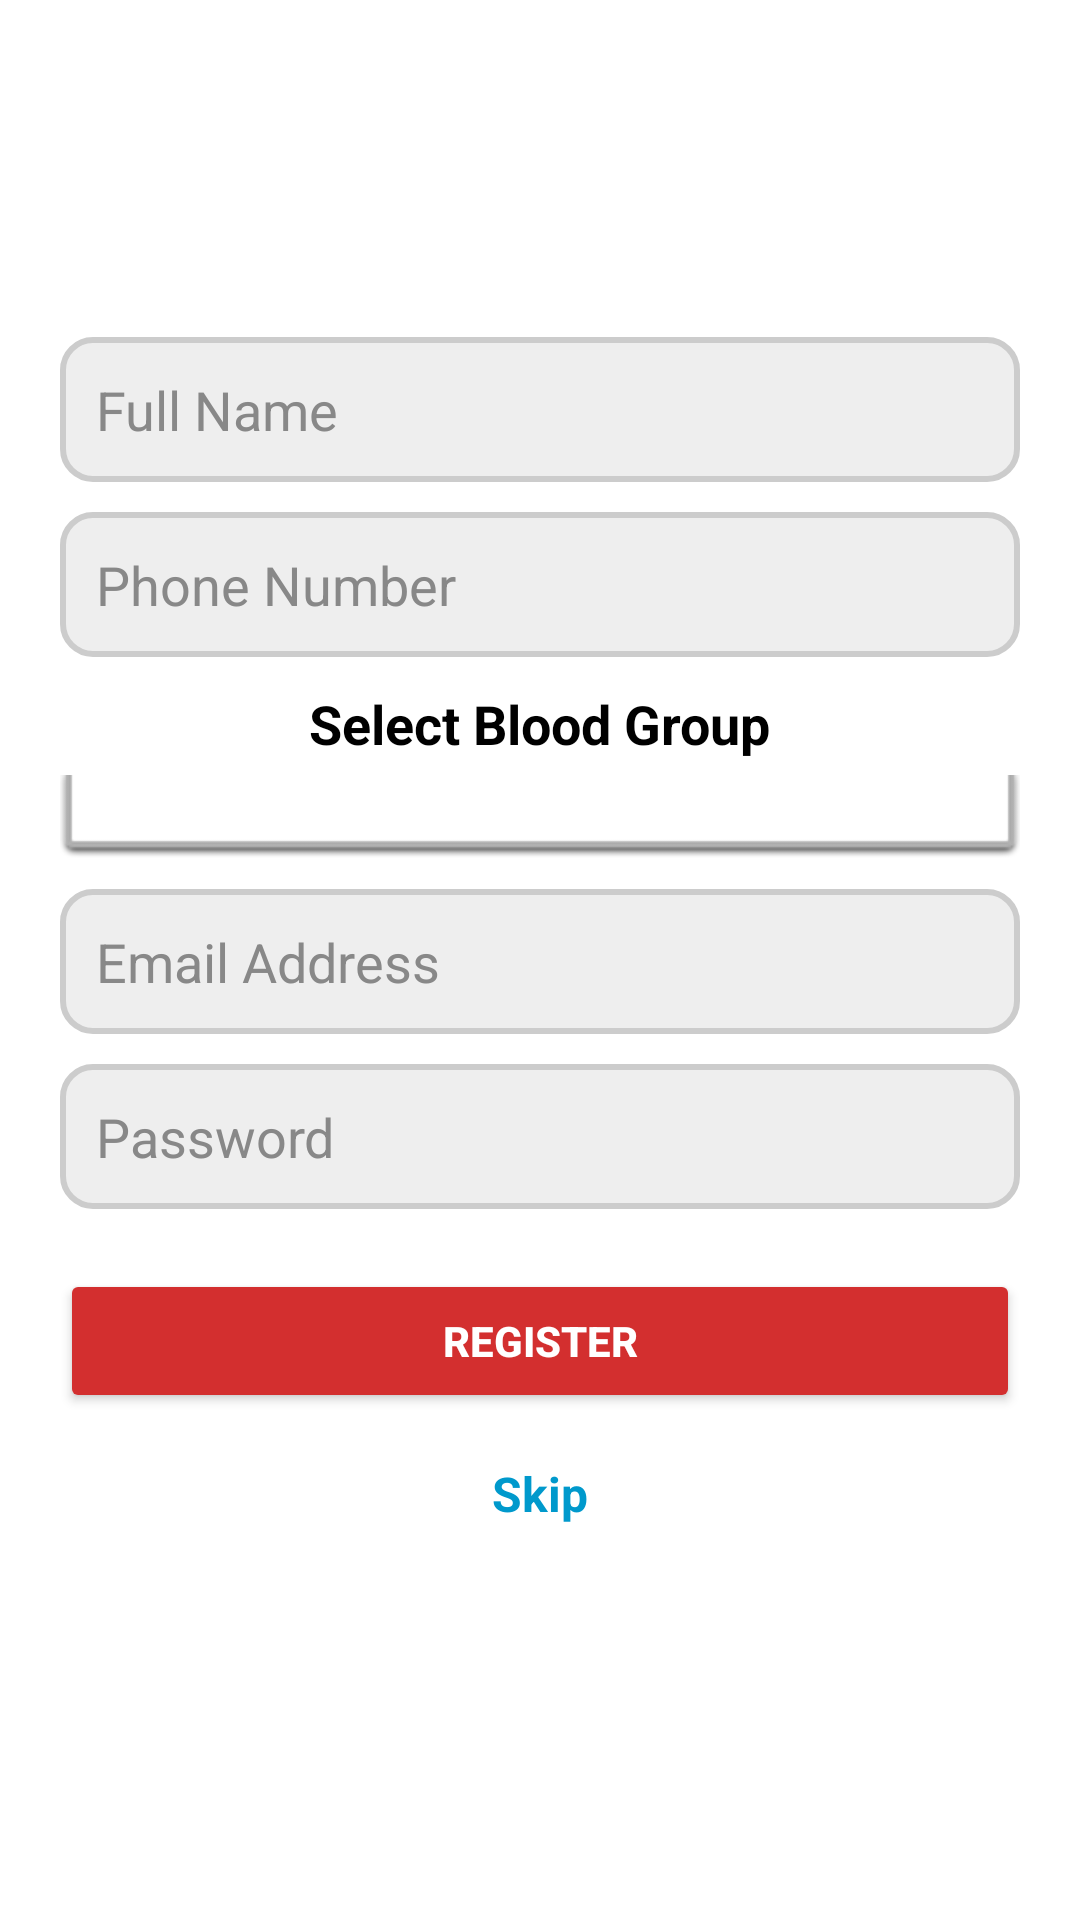

Write the Android layout XML for this screen, with the resource values it uses.
<!-- AndroidManifest.xml: application theme Theme.BloodBankSystem -->
<!-- res/layout/activity_donorregister.xml -->
<ScrollView xmlns:android="http://schemas.android.com/apk/res/android"
    android:layout_width="match_parent"
    android:layout_height="match_parent"
    android:id="@+id/main"
    android:fillViewport="true">

    <LinearLayout
        android:id="@+id/main2"
        android:layout_width="match_parent"
        android:layout_height="wrap_content"
        android:background="@android:color/white"
        android:orientation="vertical"
        android:padding="20dp"
        android:gravity="center_horizontal">

        
        <TextView
            android:id="@+id/tv_donor_registration"
            android:layout_width="match_parent"
            android:layout_height="wrap_content"
            android:layout_marginBottom="20dp"
            android:background="@drawable/rounded_bg"
            android:gravity="center"
            android:padding="15dp"
            android:text="Donor Registration"
            android:textColor="@android:color/white"
            android:textSize="24sp"
            android:textStyle="bold" />

        
        <EditText
            android:id="@+id/etName"
            android:hint="Full Name"
            style="@style/CustomEditText"/>

        
        <EditText
            android:id="@+id/etPhone"
            android:hint="Phone Number"
            android:inputType="phone"
            style="@style/CustomEditText"/>

        
        <TextView
            android:layout_width="wrap_content"
            android:layout_height="wrap_content"
            android:text="Select Blood Group"
            android:textSize="18sp"
            android:textStyle="bold"
            android:layout_marginTop="10dp"
            android:textColor="@android:color/black" />

        <Spinner
            android:id="@+id/spinnerBloodGroup"
            android:layout_width="match_parent"
            android:layout_height="wrap_content"
            android:background="@android:drawable/spinner_dropdown_background"
            android:padding="10dp"
            android:layout_marginTop="5dp"/>

        
        <EditText
            android:id="@+id/etEmail"
            android:hint="Email Address"
            style="@style/CustomEditText"/>

        
        <EditText
            android:id="@+id/etPassword"
            android:hint="Password"
            android:inputType="textPassword"
            style="@style/CustomEditText"/>

        
        <Button
            android:id="@+id/btnRegister"
            android:layout_width="match_parent"
            android:layout_height="wrap_content"
            android:layout_marginTop="20dp"
            android:backgroundTint="#D32F2F"
            android:text="Register"
            android:textColor="@android:color/white"
            android:textStyle="bold" />

        
        <TextView
            android:id="@+id/skiptext"
            android:layout_width="wrap_content"
            android:layout_height="wrap_content"
            android:layout_marginTop="16dp"
            android:text="Skip"
            android:textColor="@android:color/holo_blue_dark"
            android:textSize="16sp"
            android:textStyle="bold"
            android:gravity="center" />

    </LinearLayout>
</ScrollView>
<!-- resources referenced by this layout -->
<resources>
  <style name="CustomEditText">
          <item name="android:layout_width">match_parent</item>
          <item name="android:layout_height">wrap_content</item>
          <item name="android:padding">12dp</item>
          <item name="android:background">@drawable/edit_text_bg</item>
          <item name="android:textColor">#000000</item>
          <item name="android:textColorHint">#888888</item>
          <item name="android:layout_marginTop">10dp</item>
      </style>
  <style name="Theme.BloodBankSystem" parent="Base.Theme.BloodBankSystem" />
  <!-- drawable edit_text_bg (drawable) -->
  <shape xmlns:android="http://schemas.android.com/apk/res/android" android:shape="rectangle">
      <solid android:color="#EEEEEE"/>
      <corners android:radius="10dp"/>
      <stroke android:width="2dp" android:color="#CCCCCC"/>
  </shape>
  <style name="Base.Theme.BloodBankSystem" parent="Theme.Material3.DayNight.NoActionBar">
          
          
      </style>
</resources>
